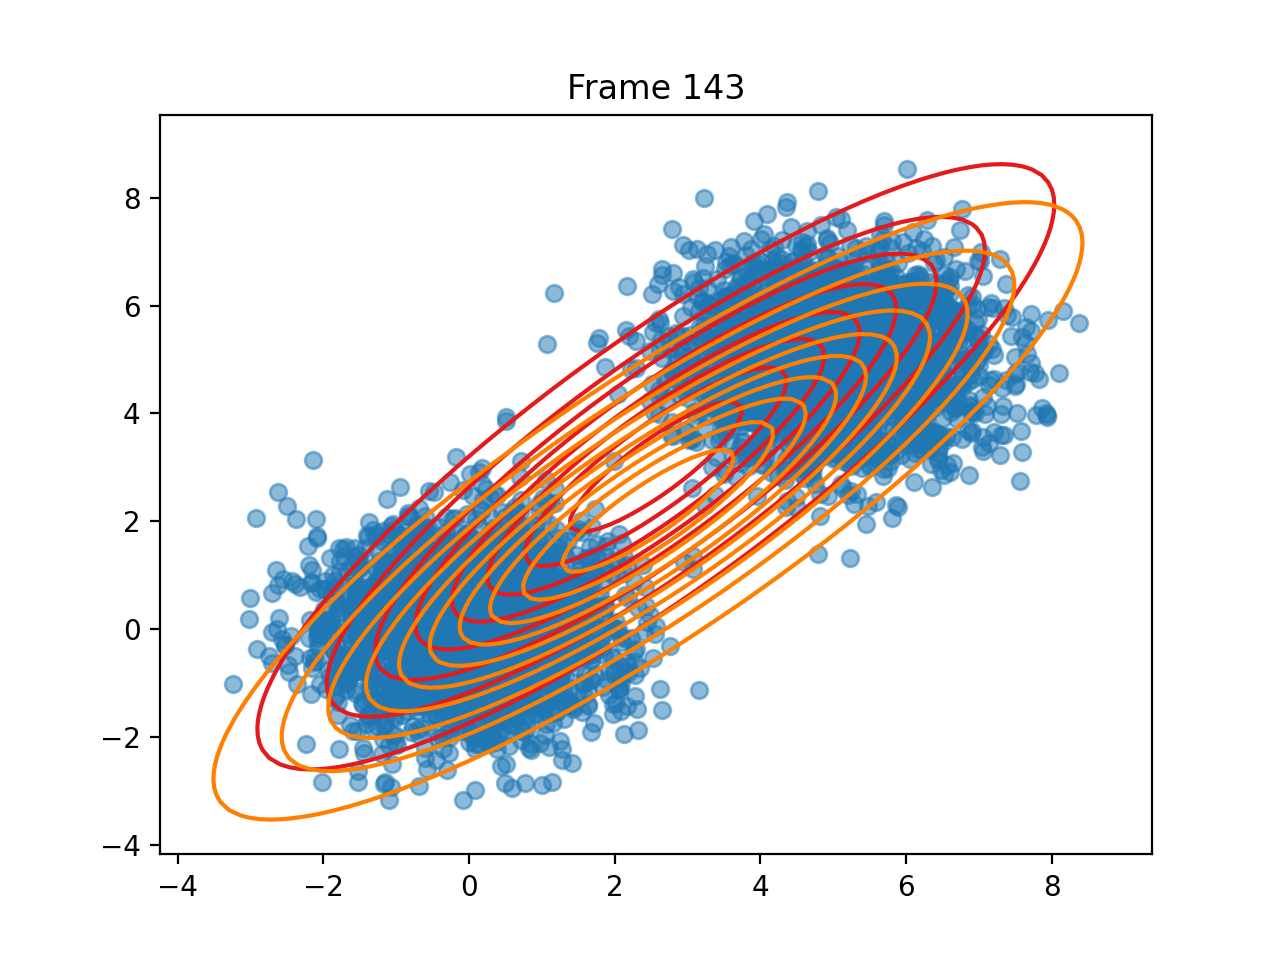

Values plotted in this chart, from the file beside it:
pi, 0.39051283424832084, 0.6094871657516789
means, [2.5655510844471534, 3.010205964757777], [2.457602633386429, 2.1930310509310997]
covariances, [[6.856869700735108, 6.097581302582964],…, [[7.4239891087941565, 6.1864353419646285…
log_likelihoods, -21539, -21539, -21539, -21538, -21538, -21538, -21538, -21538, -21538, -21538, -21538, -21538, -21538, -21538, -21538, -21538, -21538, -21538, -21538, -21538, -21538, -21538, -21538
n_input, [-1.0448091940210336, -1.966356589376001…, [-0.589112132781127, -0.9355962987624259…, [-1.8936146669537857, 0.2132937073729385…, [1.3508523306990055, -0.6536791406374189…, [-0.8682609615983323, 0.0978132930933073…, [0.46320629209912306, -1.367137806460245…, [-0.1421465369405461, 0.33868731792169], [6.725693792814771, 5.121844464132454], [4.228259185403218, 4.502038153182158], [5.1829944496452605, 4.165728656932035], [-0.7020530938773524, -0.327662146597768…, [0.538296079049633, 1.0725073373098022], [3.763521713407651, 6.2744402278489035], [-1.5708761520684993, -1.126767468909805…, [4.863577849722384, 4.221691446993496], [-0.9916966634403105, -0.632880274884791…, [0.5265366836723071, -0.4774107061928004…, [5.7851850823103765, 3.2223190376297985], [-0.4911537471421047, -0.284875493369670…, [-0.8696630812746944, 1.1254347844147694…, [5.105278623909678, 5.150602492844634], [-0.15011695125380659, -1.26400616794736…, [3.578650054681453, 6.7522919091220315]
ticks, 0.1018, 0.2055, 0.3161, 0.4219, 0.5276, 0.6363, 0.747, 0.8517, 0.9863, 1.151, 1.267, 1.551, 1.681, 1.872, 2.061, 2.239, 2.469, 2.577, 2.681, 2.792, 2.898, 3.001, 3.107
time_line, 0.1018, 0.2053, 0.3156, 0.4221, 0.5278, 0.6359, 0.7466, 0.8514, 0.9861, 1.151, 1.266, 1.551, 1.681, 1.872, 2.061, 2.239, 2.469, 2.577, 2.681, 2.791, 2.898, 3.001, 3.107
